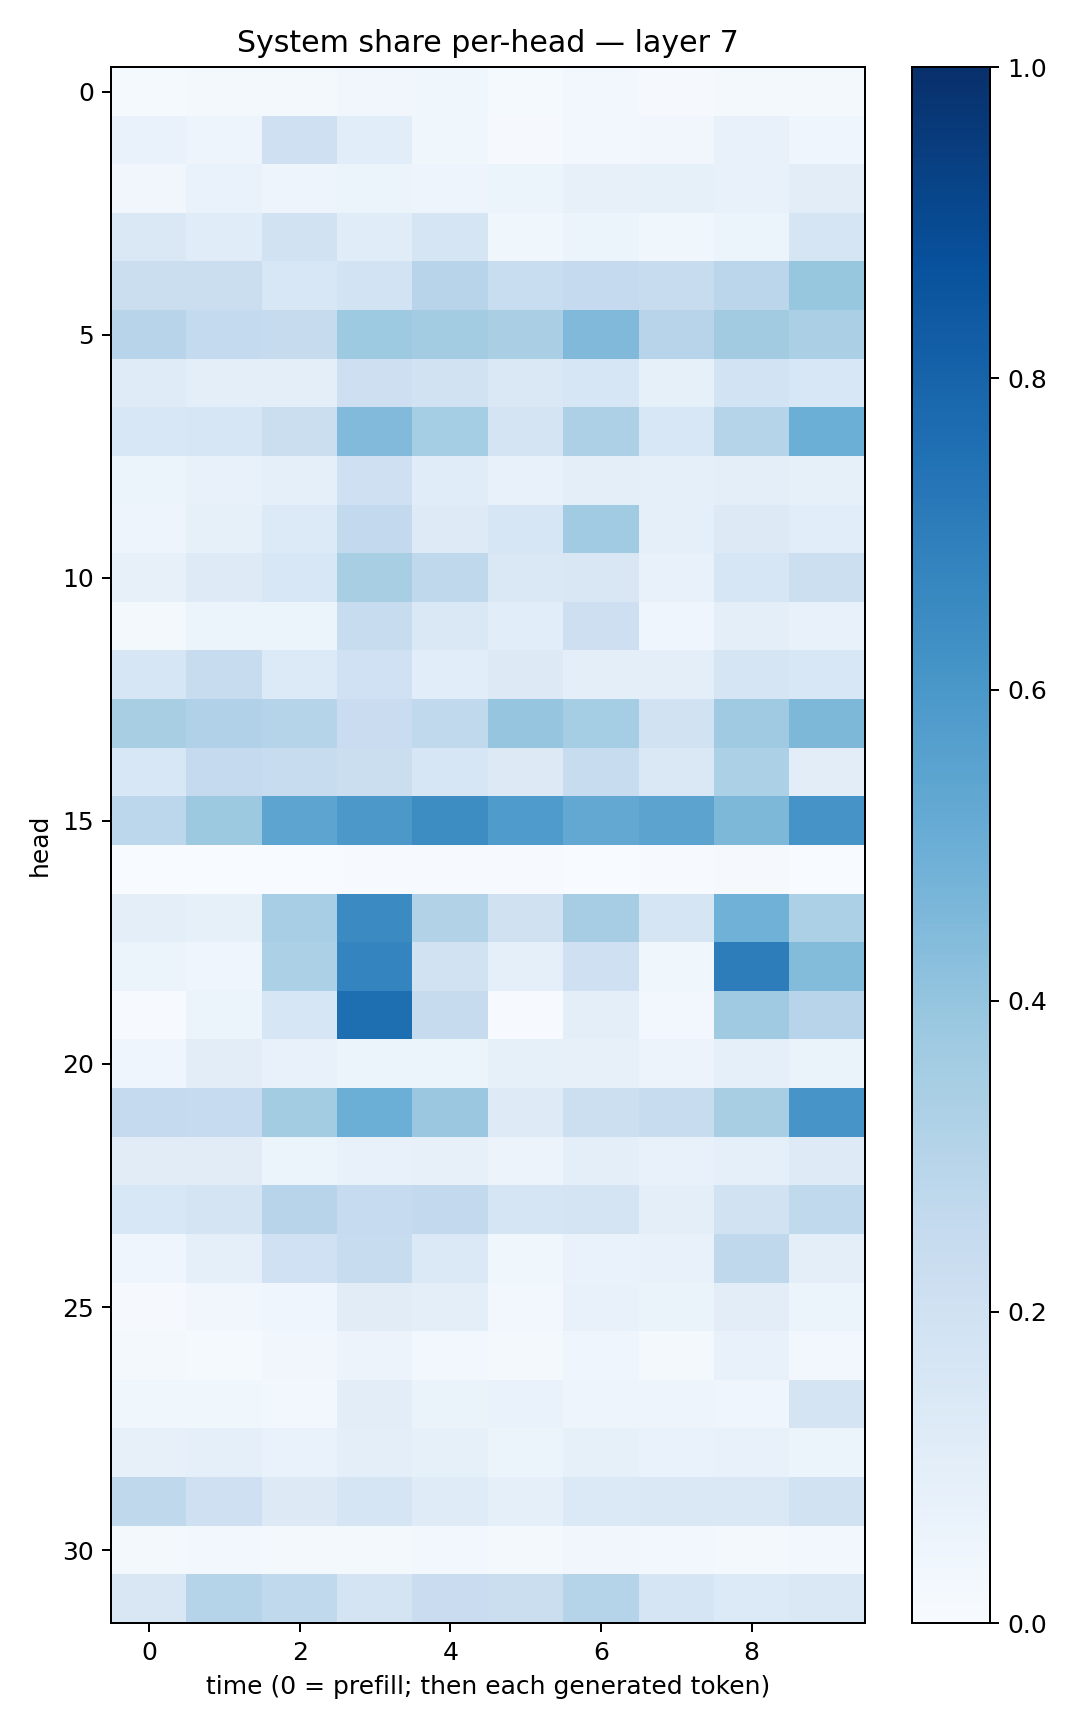

The table this chart was drawn from, first rows:
0.015466966, 0.019248933, 0.016118765, 0.03387021, 0.038516335, 0.013293618, 0.023636797, 0.009885948, 0.020056024, 0.017941728
0.06818, 0.05055, 0.2077, 0.1093, 0.03871, 0.01037, 0.02942, 0.03391, 0.07248, 0.04003
0.03157, 0.06674, 0.05058, 0.0613, 0.04761, 0.05122, 0.08036, 0.08574, 0.07791, 0.1022
0.1413, 0.1145, 0.1899, 0.1141, 0.1708, 0.03651, 0.06239, 0.03768, 0.05921, 0.1679
0.2227, 0.2259, 0.1534, 0.1845, 0.294, 0.232, 0.2511, 0.241, 0.2824, 0.3932
0.2945, 0.2553, 0.2453, 0.3742, 0.3577, 0.3366, 0.4468, 0.2942, 0.3613, 0.3324
0.1192, 0.09978, 0.0956, 0.2125, 0.1934, 0.1483, 0.1607, 0.0852, 0.187, 0.1533
0.1544, 0.1571, 0.2239, 0.4418, 0.3524, 0.1776, 0.328, 0.1559, 0.2975, 0.4992
0.05917, 0.07118, 0.08843, 0.2057, 0.1164, 0.07269, 0.101, 0.09274, 0.09746, 0.08435
0.04852, 0.08279, 0.1333, 0.2595, 0.122, 0.1599, 0.3649, 0.09107, 0.1317, 0.1085
0.08065, 0.1215, 0.1559, 0.3435, 0.2728, 0.1421, 0.1504, 0.07487, 0.1637, 0.2187
0.02256, 0.05088, 0.0612, 0.2379, 0.1416, 0.1094, 0.2144, 0.04626, 0.1005, 0.07427
0.1619, 0.2368, 0.1351, 0.2018, 0.1086, 0.1302, 0.09933, 0.09875, 0.1699, 0.1562
0.3432, 0.3181, 0.3034, 0.2292, 0.262, 0.3976, 0.354, 0.1935, 0.3701, 0.4532
0.1557, 0.2534, 0.241, 0.2259, 0.1617, 0.1299, 0.2383, 0.1456, 0.3319, 0.1046
0.2779, 0.3768, 0.541, 0.5954, 0.6419, 0.5833, 0.5256, 0.5451, 0.4553, 0.61
0.002797, 0.003534, 0.003036, 0.005585, 0.005904, 0.00774, 0.003162, 0.004089, 0.009025, 0.003217
0.09934, 0.08531, 0.3469, 0.6492, 0.3108, 0.1977, 0.3505, 0.1702, 0.4863, 0.3283
0.05315, 0.04275, 0.3311, 0.6738, 0.1928, 0.09058, 0.2067, 0.03822, 0.7005, 0.4385
0.006945, 0.0515, 0.1629, 0.759, 0.2424, 0.006311, 0.1013, 0.03095, 0.3689, 0.2937
0.04308, 0.105, 0.07202, 0.05997, 0.06028, 0.08507, 0.07919, 0.05859, 0.09262, 0.06306
0.2505, 0.2498, 0.3573, 0.4979, 0.3803, 0.1218, 0.2176, 0.2373, 0.3427, 0.6075
0.113, 0.1107, 0.06054, 0.07701, 0.0812, 0.05829, 0.09386, 0.07342, 0.08669, 0.123
0.1526, 0.1775, 0.2957, 0.2495, 0.2583, 0.1646, 0.1756, 0.1009, 0.1881, 0.2643
0.04109, 0.09193, 0.2026, 0.2377, 0.1391, 0.03597, 0.06861, 0.07163, 0.2717, 0.09612
0.01054, 0.03304, 0.04312, 0.1119, 0.09828, 0.02703, 0.07638, 0.06303, 0.1018, 0.05249
0.02028, 0.01316, 0.03423, 0.05777, 0.02776, 0.01848, 0.04514, 0.01997, 0.07527, 0.02653
0.03558, 0.03864, 0.03093, 0.1044, 0.06536, 0.07012, 0.04944, 0.04954, 0.03975, 0.1753
0.07947, 0.09282, 0.07004, 0.1007, 0.08288, 0.05463, 0.0841, 0.06696, 0.07168, 0.06183
0.2721, 0.2086, 0.1287, 0.1646, 0.1208, 0.08642, 0.1401, 0.1437, 0.1477, 0.1941
0.01672, 0.02783, 0.01746, 0.01986, 0.02499, 0.02329, 0.03468, 0.02715, 0.02201, 0.02751
0.1517, 0.2998, 0.262, 0.1727, 0.2297, 0.2244, 0.3046, 0.1667, 0.1363, 0.1464
